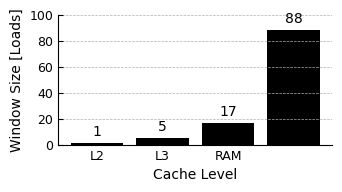

This chart was generated by the following Python code:
#!/bin/env python

# Generated by ChatGPT

import matplotlib.pyplot as plt
import matplotlib.ticker as mticker
import matplotlib as mpl

# Enable LaTeX text rendering
mpl.rcParams.update(
    {
        # "text.usetex": True,
        "font.family": "serif",
        "font.serif": [
            "Times New Roman"
        ],  # or "Computer Modern" if you prefer default LaTeX fonts
        "axes.labelsize": 10,
        "axes.titlesize": 12,
        "xtick.labelsize": 9,
        "ytick.labelsize": 9,
        "legend.fontsize": 9,
        "axes.linewidth": 0.8,
        "xtick.direction": "in",
        "ytick.direction": "in",
        "grid.linestyle": "--",
        "grid.linewidth": 0.5,
        "pdf.fonttype": 42,
        "pgf.rcfonts": False,  # Do not override LaTeX fonts
    }
)

# Read data
y_l1 = [4016]
y_l2 = [4096, 4096, 4093, 4005, 3991, 10]
y_l3 = [
    4096,
    4095,
    4096,
    4096,
    4096,
    4096,
    4095,
    4096,
    4096,
    4096,
    4094,
    4094,
    4092,
    4092,
    4003,
    3984,
    3968,
    11,
    5,
    4,
    1,
    7,
    3,
    6,
    1,
    4,
    5,
    2,
    4,
    1,
    2,
    2,
    2,
    1,
    2,
    2,
    4,
    7,
    2,
    1,
    4,
    2,
    4,
    4,
    1,
    4,
    2,
    1,
    3,
    1,
    2,
    1,
    5,
    1,
    1,
    1,
    3,
    1,
    2,
    4,
    1,
    6,
    3,
    5,
    3,
    3,
    3,
    3,
    4,
    2,
    6,
    4,
    3,
    2,
    3,
    3,
    3,
    3,
    4,
    3,
    3,
    1,
]
y_ram = [
    4096,
    4095,
    4095,
    4095,
    4096,
    4096,
    4096,
    4096,
    4096,
    4095,
    4096,
    4096,
    4096,
    4096,
    4096,
    4096,
    4096,
    4096,
    4096,
    4095,
    4096,
    4096,
    4096,
    4096,
    4096,
    4096,
    4096,
    4095,
    4096,
    4096,
    4096,
    4096,
    4096,
    4096,
    4096,
    4096,
    4096,
    4096,
    4096,
    4096,
    4096,
    4096,
    4095,
    4096,
    4096,
    4096,
    4096,
    4096,
    4095,
    4096,
    4096,
    4096,
    4096,
    4096,
    4096,
    4096,
    4096,
    4096,
    4096,
    4096,
    4096,
    4096,
    4096,
    4096,
    4096,
    4096,
    4096,
    4096,
    4096,
    4096,
    4096,
    4096,
    4096,
    4096,
    4096,
    4096,
    4096,
    4096,
    4096,
    4095,
    4096,
    4095,
    4094,
    4095,
    4096,
    4095,
    4094,
    4094,
]

# total_tries = 4096
# max_len = 100
# x = range(1, max_len + 1)
# y_l1 += (max_len - len(y_l1)) * [0]
# y_l2 += (max_len - len(y_l2)) * [0]
# y_l3 += (max_len - len(y_l3)) * [0]
# y_ram += (max_len - len(y_ram)) * [0]
# y_l1 = [(100 * y / total_tries) for y in y_l1]
# y_l2 = [(100 * y / total_tries) for y in y_l2]
# y_l3 = [(100 * y / total_tries) for y in y_l3]
# y_ram = [(100 * y / total_tries) for y in y_ram]


# Plot
fig, ax = plt.subplots(figsize=(3.5, 2.0))  # 3.5 inch for single column

rects = ax.bar([0,1,2,3], [1, 5, 17, 88], color="black")
ax.bar_label(rects, padding=3)
# ax.plot(x, y_l1, markersize=3, linestyle="-", linewidth=1, color="black")
# ax.plot(x, y_l2, markersize=3, linestyle="-", linewidth=1, color="green")
# ax.plot(x, y_l3, markersize=3, linestyle="-", linewidth=1, color="red")
# ax.plot(x, y_ram, markersize=3, linestyle="-", linewidth=1, color="blue")

# ax.set_xscale("log", base=2)
# ax.set_yscale("log", base=2)

# Limits
# ax.set_xlim(min(x) * 0.9, max(x) * 1.1)
# ax.set_ylim(2**-0.2, 2**9 + 1)
ax.set_ylim(0, 100)

# Labels (with LaTeX syntax)
ax.set_xlabel(r"Cache Level")
ax.set_ylabel(r"Window Size [Loads]")
# ax.set_title(r"Speculation Window Size by Cache Level", pad=8)

# Ticks
# y_lbl = [2**i for i in range(10)]
ax.tick_params(axis=u'x', which=u'both',length=0)
ax.set_xticklabels(["L1", "L2", "L3", "RAM"])
ax.yaxis.set_major_formatter(mticker.ScalarFormatter())

# Grid (only major y)
ax.grid(True, which="major", axis="y")

# Remove top and right spines
ax.spines["top"].set_visible(False)
ax.spines["right"].set_visible(False)

fig.tight_layout(pad=1.0)

# Save to PGF (LaTeX-ready)
# fig.savefig("memory_access_latency_ieee.pgf")
# fig.savefig("memory_access_latency_ieee.pdf")
fig.savefig("speculation_window_ieee.pdf")
